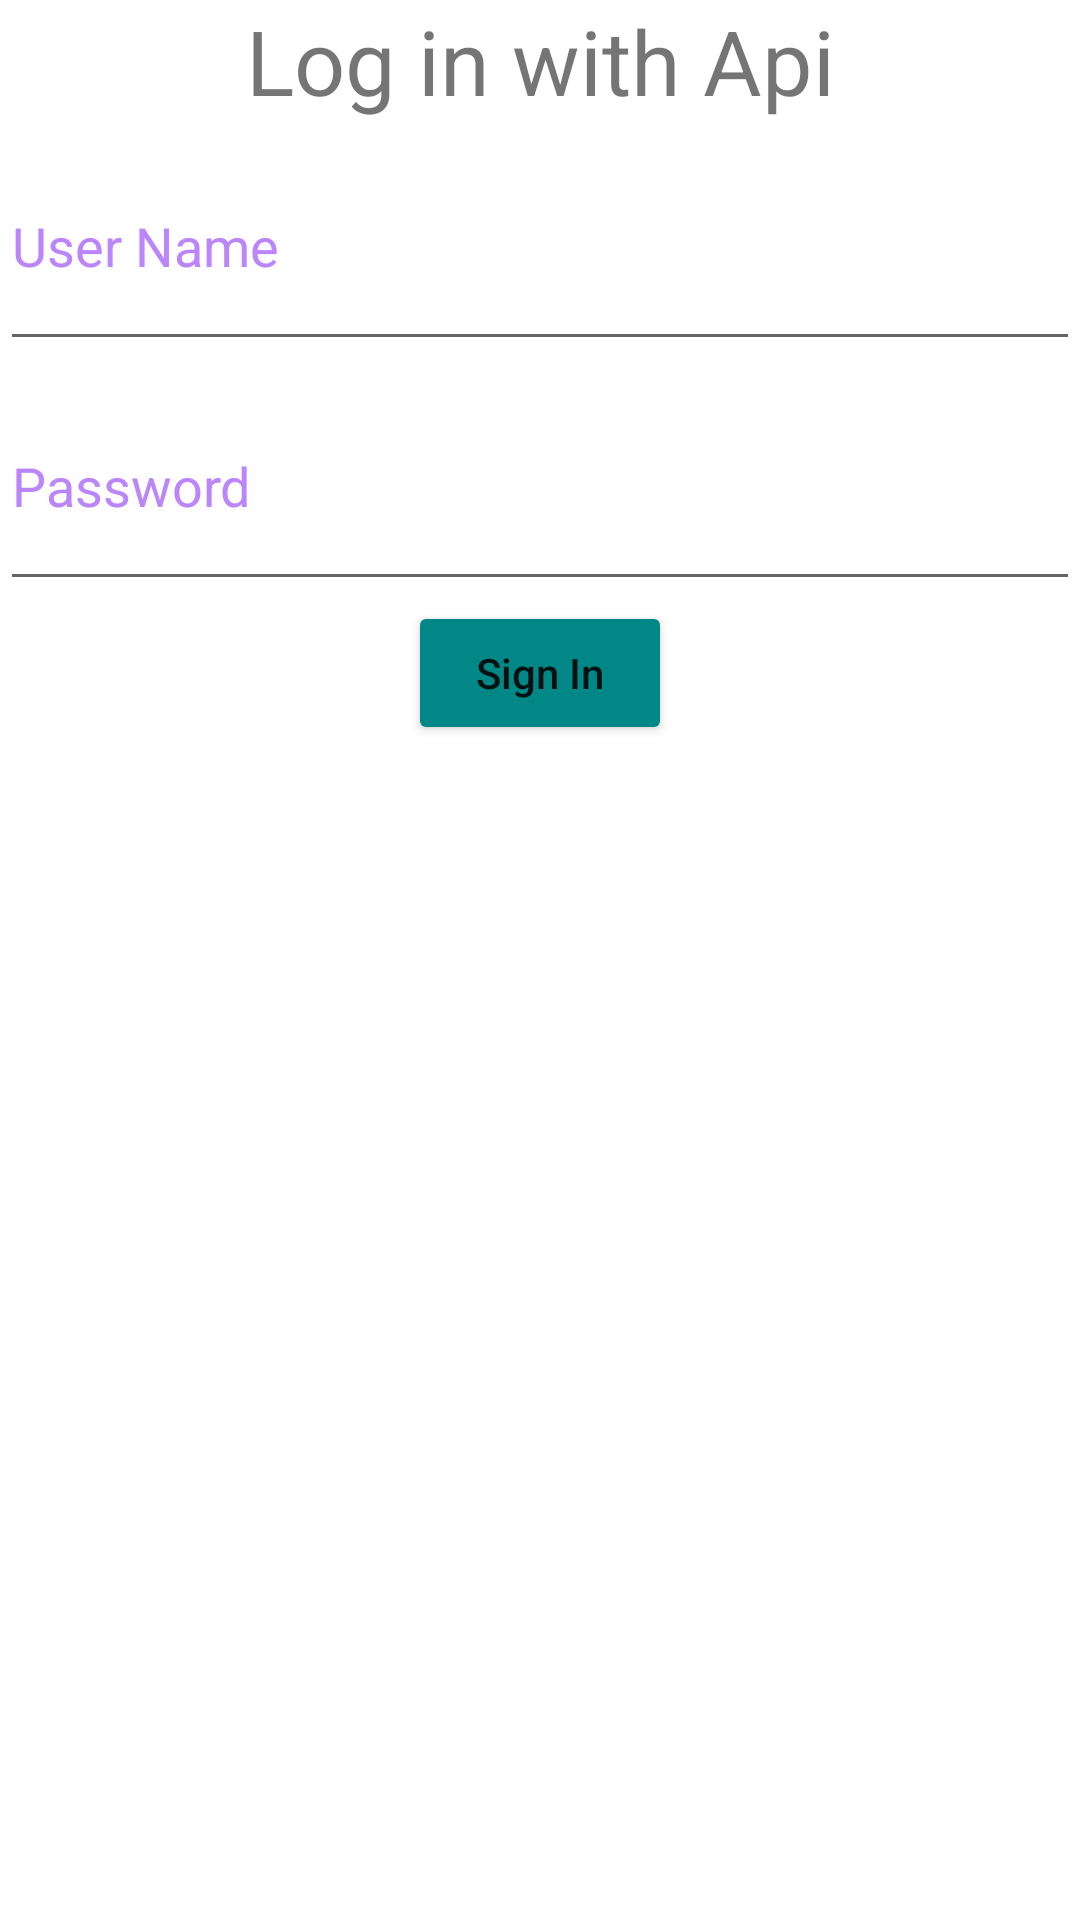

Android layout source for this screen:
<!-- AndroidManifest.xml: application theme Theme.EnactBusinessSolutionExam -->
<!-- res/layout/activity_login_with_s_q_l.xml -->
<?xml version="1.0" encoding="utf-8"?>
<androidx.constraintlayout.widget.ConstraintLayout xmlns:android="http://schemas.android.com/apk/res/android"
    xmlns:app="http://schemas.android.com/apk/res-auto"
    xmlns:tools="http://schemas.android.com/tools"
    android:layout_width="match_parent"
    android:layout_height="match_parent"
    tools:context=".LoginWithAPI">
    <TextView
        android:layout_marginTop="50dp"
        android:textSize="30sp"
        android:id="@+id/wellcomeApi"
        android:layout_width="wrap_content"
        android:layout_height="wrap_content"
        android:gravity="center"
        android:text="Log in with Api"
        app:layout_constraintEnd_toEndOf="parent"
        app:layout_constraintStart_toStartOf="parent"
        tools:ignore="MissingConstraints" />
    <EditText
        app:layout_constraintTop_toBottomOf="@+id/wellcomeApi"
        android:id="@+id/usernameAPI"
        android:layout_width="match_parent"
        android:layout_height="80dp"
        android:hint="@string/user_name"
        android:textColorHint="@color/purple_200"
        tools:ignore="MissingConstraints" />
    <EditText
        android:id="@+id/passwordAPI"
        app:layout_constraintTop_toBottomOf="@+id/usernameAPI"
        android:layout_width="match_parent"
        android:layout_height="80dp"
        android:hint="@string/password"
        android:textColorHint="@color/purple_200"
        tools:ignore="MissingConstraints" />

    <Button
        android:id="@+id/btnSignInAPI"
        android:layout_width="wrap_content"
        android:layout_height="wrap_content"
        android:backgroundTint="@color/teal_700"
        android:text="Sign In"
        android:textAllCaps="false"
        app:layout_constraintEnd_toEndOf="parent"
        app:layout_constraintStart_toStartOf="parent"
        app:layout_constraintTop_toBottomOf="@+id/passwordAPI"
        tools:ignore="MissingConstraints" />

</androidx.constraintlayout.widget.ConstraintLayout>
<!-- resources referenced by this layout -->
<resources>
  <string name="password">Password</string>
  <string name="user_name">User Name</string>
  <style name="Theme.EnactBusinessSolutionExam" parent="Theme.MaterialComponents.DayNight.DarkActionBar">
          
          <item name="colorPrimary">@color/purple_500</item>
          <item name="colorPrimaryVariant">@color/purple_700</item>
          <item name="colorOnPrimary">@color/white</item>
          
          <item name="colorSecondary">@color/teal_200</item>
          <item name="colorSecondaryVariant">@color/teal_700</item>
          <item name="colorOnSecondary">@color/black</item>
          
          <item name="android:statusBarColor" tools:targetApi="l">?attr/colorPrimaryVariant</item>
          
      </style>
  <!-- not gathered from this repository: default colours our renderer supplied (Android Studio template values) -->
  <color name="purple_200">#FFBB86FC</color>
  <color name="purple_500">#FF6200EE</color>
  <color name="purple_700">#FF3700B3</color>
  <color name="teal_200">#FF03DAC5</color>
  <color name="teal_700">#FF018786</color>
  <color name="black">#FF000000</color>
  <color name="white">#FFFFFFFF</color>
</resources>
